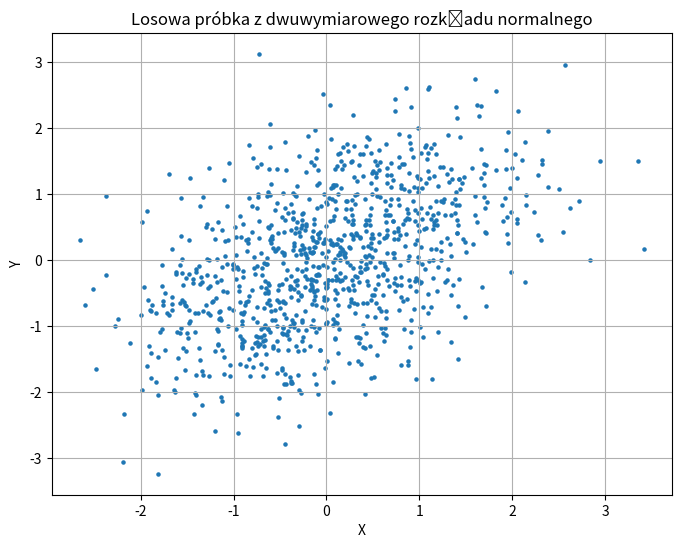

Write Python code to recreate this figure.
import numpy as np
import matplotlib.pyplot as plt

# Parametry rozkładu normalnego
mean = [0, 0]  # Średnie dla obu wymiarów
covariance = [[1, 0.5], [0.5, 1]]  # Macierz kowariancji

# Wygenerowanie próbki z dwuwymiarowego rozkładu normalnego
sample = np.random.multivariate_normal(mean, covariance, 1000)

# Wykres próbki
plt.figure(figsize=(8, 6))
plt.scatter(sample[:, 0], sample[:, 1], s=5)  # Wykres punktowy próbki
plt.xlabel('X')
plt.ylabel('Y')
plt.title('Losowa próbka z dwuwymiarowego rozkładu normalnego')
plt.grid(True)
plt.show()